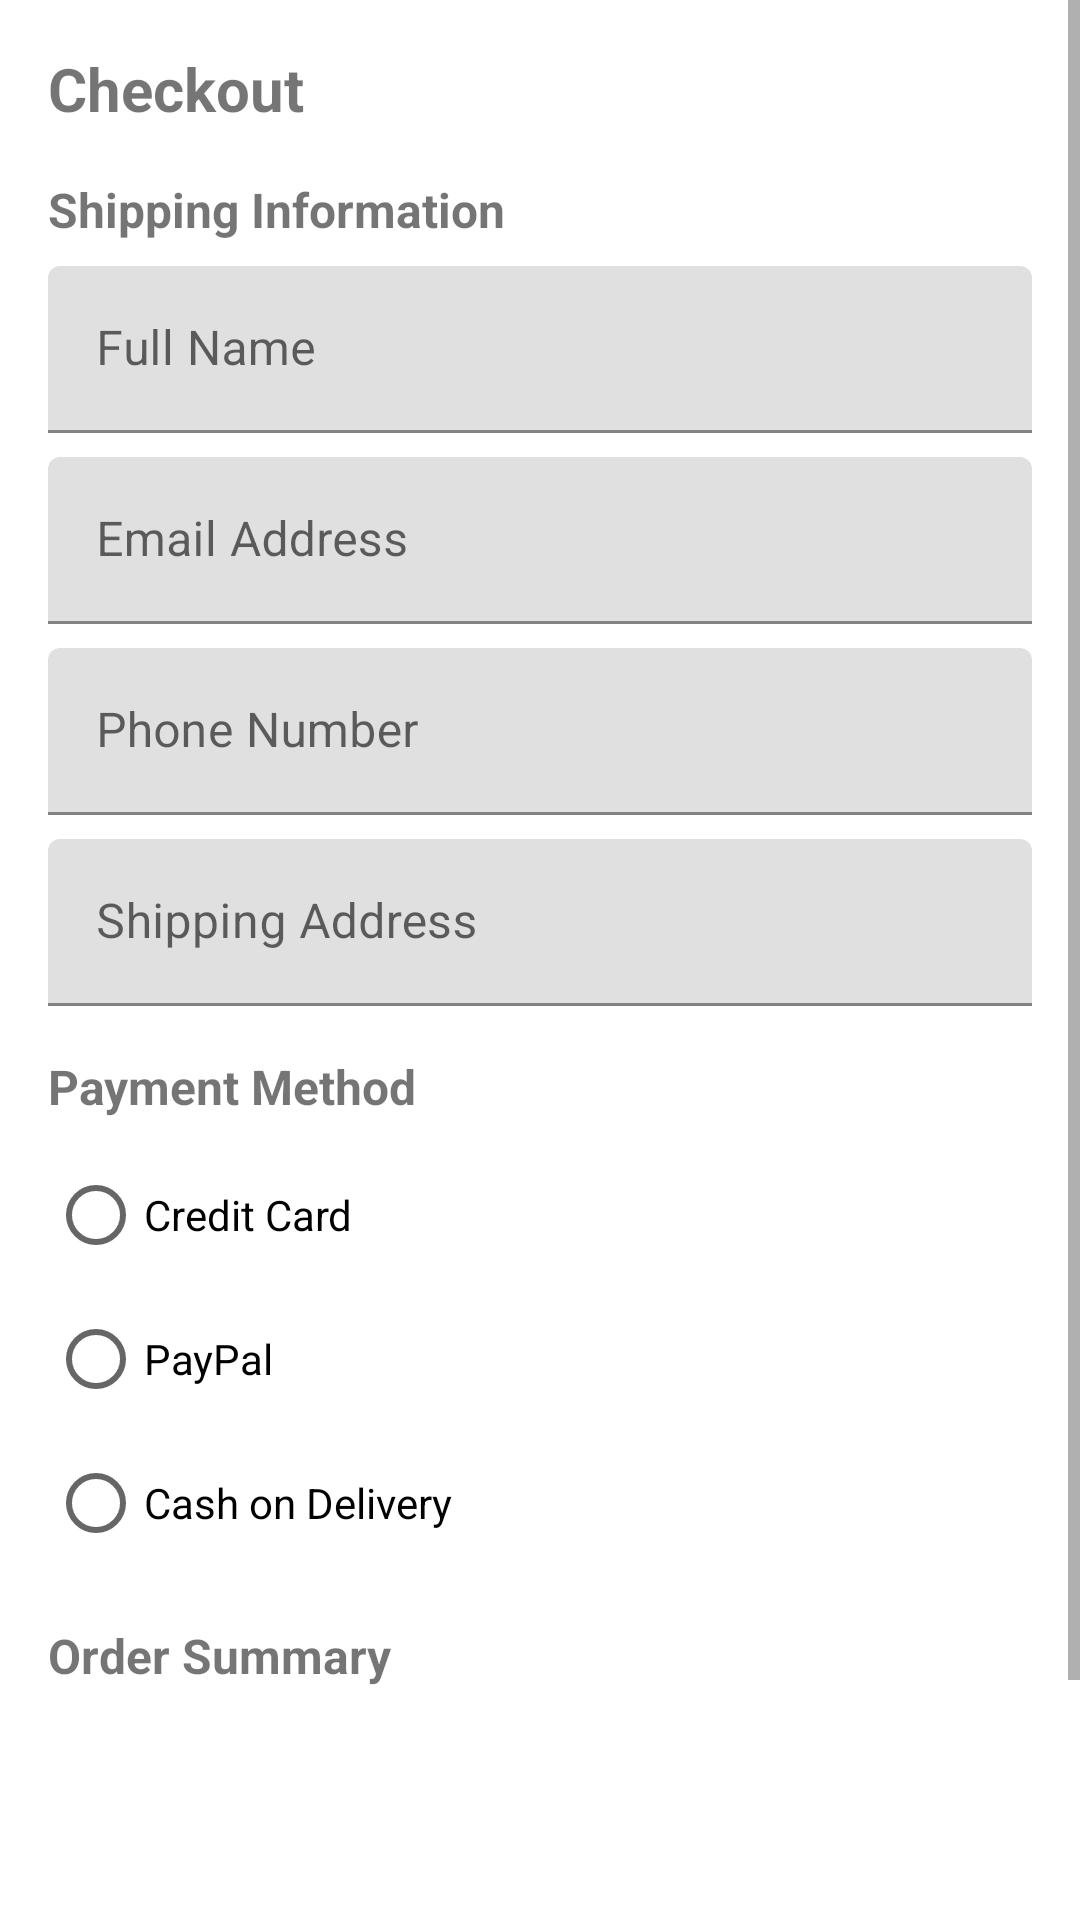

The Android layout XML behind this screen, and the referenced resources:
<!-- AndroidManifest.xml: application theme AppTheme -->
<!-- res/layout/fragment_checkout.xml -->
<?xml version="1.0" encoding="utf-8"?>
<ScrollView 
    xmlns:android="http://schemas.android.com/apk/res/android"
    xmlns:app="http://schemas.android.com/apk/res-auto"
    xmlns:tools="http://schemas.android.com/tools"
    android:layout_width="match_parent"
    android:layout_height="match_parent"
    android:fillViewport="true">

    <androidx.constraintlayout.widget.ConstraintLayout
        android:layout_width="match_parent"
        android:layout_height="wrap_content"
        android:padding="16dp">

        <TextView
            android:id="@+id/checkout_title"
            android:layout_width="wrap_content"
            android:layout_height="wrap_content"
            android:text="@string/checkout"
            android:textSize="20sp"
            android:textStyle="bold"
            app:layout_constraintStart_toStartOf="parent"
            app:layout_constraintTop_toTopOf="parent" />

        <TextView
            android:id="@+id/shipping_label"
            android:layout_width="wrap_content"
            android:layout_height="wrap_content"
            android:layout_marginTop="16dp"
            android:text="@string/shipping_information"
            android:textSize="16sp"
            android:textStyle="bold"
            app:layout_constraintStart_toStartOf="parent"
            app:layout_constraintTop_toBottomOf="@+id/checkout_title" />

        <com.google.android.material.textfield.TextInputLayout
            android:id="@+id/checkout_name_layout"
            android:layout_width="match_parent"
            android:layout_height="wrap_content"
            android:layout_marginTop="8dp"
            app:layout_constraintEnd_toEndOf="parent"
            app:layout_constraintStart_toStartOf="parent"
            app:layout_constraintTop_toBottomOf="@+id/shipping_label">

            <EditText
                android:id="@+id/checkout_name"
                android:layout_width="match_parent"
                android:layout_height="wrap_content"
                android:hint="@string/full_name"
                android:inputType="textPersonName" />
        </com.google.android.material.textfield.TextInputLayout>

        <com.google.android.material.textfield.TextInputLayout
            android:id="@+id/checkout_email_layout"
            android:layout_width="match_parent"
            android:layout_height="wrap_content"
            android:layout_marginTop="8dp"
            app:layout_constraintEnd_toEndOf="parent"
            app:layout_constraintStart_toStartOf="parent"
            app:layout_constraintTop_toBottomOf="@+id/checkout_name_layout">

            <EditText
                android:id="@+id/checkout_email"
                android:layout_width="match_parent"
                android:layout_height="wrap_content"
                android:hint="@string/email_address"
                android:inputType="textEmailAddress" />
        </com.google.android.material.textfield.TextInputLayout>

        <com.google.android.material.textfield.TextInputLayout
            android:id="@+id/checkout_phone_layout"
            android:layout_width="match_parent"
            android:layout_height="wrap_content"
            android:layout_marginTop="8dp"
            app:layout_constraintEnd_toEndOf="parent"
            app:layout_constraintStart_toStartOf="parent"
            app:layout_constraintTop_toBottomOf="@+id/checkout_email_layout">

            <EditText
                android:id="@+id/checkout_phone"
                android:layout_width="match_parent"
                android:layout_height="wrap_content"
                android:hint="@string/phone_number"
                android:inputType="phone" />
        </com.google.android.material.textfield.TextInputLayout>

        <com.google.android.material.textfield.TextInputLayout
            android:id="@+id/checkout_address_layout"
            android:layout_width="match_parent"
            android:layout_height="wrap_content"
            android:layout_marginTop="8dp"
            app:layout_constraintEnd_toEndOf="parent"
            app:layout_constraintStart_toStartOf="parent"
            app:layout_constraintTop_toBottomOf="@+id/checkout_phone_layout">

            <EditText
                android:id="@+id/checkout_address"
                android:layout_width="match_parent"
                android:layout_height="wrap_content"
                android:hint="@string/shipping_address"
                android:inputType="textPostalAddress" />
        </com.google.android.material.textfield.TextInputLayout>

        <TextView
            android:id="@+id/payment_label"
            android:layout_width="wrap_content"
            android:layout_height="wrap_content"
            android:layout_marginTop="16dp"
            android:text="@string/payment_method"
            android:textSize="16sp"
            android:textStyle="bold"
            app:layout_constraintStart_toStartOf="parent"
            app:layout_constraintTop_toBottomOf="@+id/checkout_address_layout" />

        <RadioGroup
            android:id="@+id/payment_method_group"
            android:layout_width="match_parent"
            android:layout_height="wrap_content"
            android:layout_marginTop="8dp"
            app:layout_constraintEnd_toEndOf="parent"
            app:layout_constraintStart_toStartOf="parent"
            app:layout_constraintTop_toBottomOf="@+id/payment_label">

            <RadioButton
                android:id="@+id/payment_credit_card"
                android:layout_width="match_parent"
                android:layout_height="wrap_content"
                android:text="@string/credit_card" />

            <RadioButton
                android:id="@+id/payment_paypal"
                android:layout_width="match_parent"
                android:layout_height="wrap_content"
                android:text="@string/paypal" />

            <RadioButton
                android:id="@+id/payment_cash_on_delivery"
                android:layout_width="match_parent"
                android:layout_height="wrap_content"
                android:text="@string/cash_on_delivery" />
        </RadioGroup>

        <TextView
            android:id="@+id/order_summary_label"
            android:layout_width="wrap_content"
            android:layout_height="wrap_content"
            android:layout_marginTop="16dp"
            android:text="@string/order_summary"
            android:textSize="16sp"
            android:textStyle="bold"
            app:layout_constraintStart_toStartOf="parent"
            app:layout_constraintTop_toBottomOf="@+id/payment_method_group" />

        <TextView
            android:id="@+id/order_summary"
            android:layout_width="0dp"
            android:layout_height="wrap_content"
            android:layout_marginTop="8dp"
            app:layout_constraintEnd_toEndOf="parent"
            app:layout_constraintStart_toStartOf="parent"
            app:layout_constraintTop_toBottomOf="@+id/order_summary_label"
            tools:text="1 x Product 1 - $19.99\n2 x Product 2 - $39.98\n1 x Product 3 - $29.99" />

        <TextView
            android:id="@+id/order_total"
            android:layout_width="wrap_content"
            android:layout_height="wrap_content"
            android:layout_marginTop="16dp"
            android:textSize="16sp"
            android:textStyle="bold"
            app:layout_constraintEnd_toEndOf="parent"
            app:layout_constraintTop_toBottomOf="@+id/order_summary"
            tools:text="Total: $89.96" />

        <Button
            android:id="@+id/place_order_button"
            android:layout_width="0dp"
            android:layout_height="wrap_content"
            android:layout_marginTop="24dp"
            android:layout_marginEnd="8dp"
            android:layout_marginBottom="16dp"
            android:background="@color/colorPrimary"
            android:text="@string/place_order"
            android:textColor="@android:color/white"
            app:layout_constraintBottom_toBottomOf="parent"
            app:layout_constraintEnd_toEndOf="parent"
            app:layout_constraintStart_toEndOf="@+id/cancel_order_button"
            app:layout_constraintTop_toBottomOf="@+id/order_total"
            app:layout_constraintVertical_bias="0.0" />

        <Button
            android:id="@+id/cancel_order_button"
            android:layout_width="0dp"
            android:layout_height="wrap_content"
            android:layout_marginEnd="8dp"
            android:background="@android:color/darker_gray"
            android:text="@string/cancel"
            android:textColor="@android:color/white"
            app:layout_constraintBaseline_toBaselineOf="@+id/place_order_button"
            app:layout_constraintEnd_toStartOf="@+id/place_order_button"
            app:layout_constraintStart_toStartOf="parent" />

    </androidx.constraintlayout.widget.ConstraintLayout>
</ScrollView>
<!-- resources referenced by this layout -->
<resources>
  <color name="colorPrimary">#3F51B5</color>
  <string name="cancel">Cancel</string>
  <string name="cash_on_delivery">Cash on Delivery</string>
  <string name="checkout">Checkout</string>
  <string name="credit_card">Credit Card</string>
  <string name="email_address">Email Address</string>
  <string name="full_name">Full Name</string>
  <string name="order_summary">Order Summary</string>
  <string name="payment_method">Payment Method</string>
  <string name="paypal">PayPal</string>
  <string name="phone_number">Phone Number</string>
  <string name="place_order">Place Order</string>
  <string name="shipping_address">Shipping Address</string>
  <string name="shipping_information">Shipping Information</string>
</resources>
